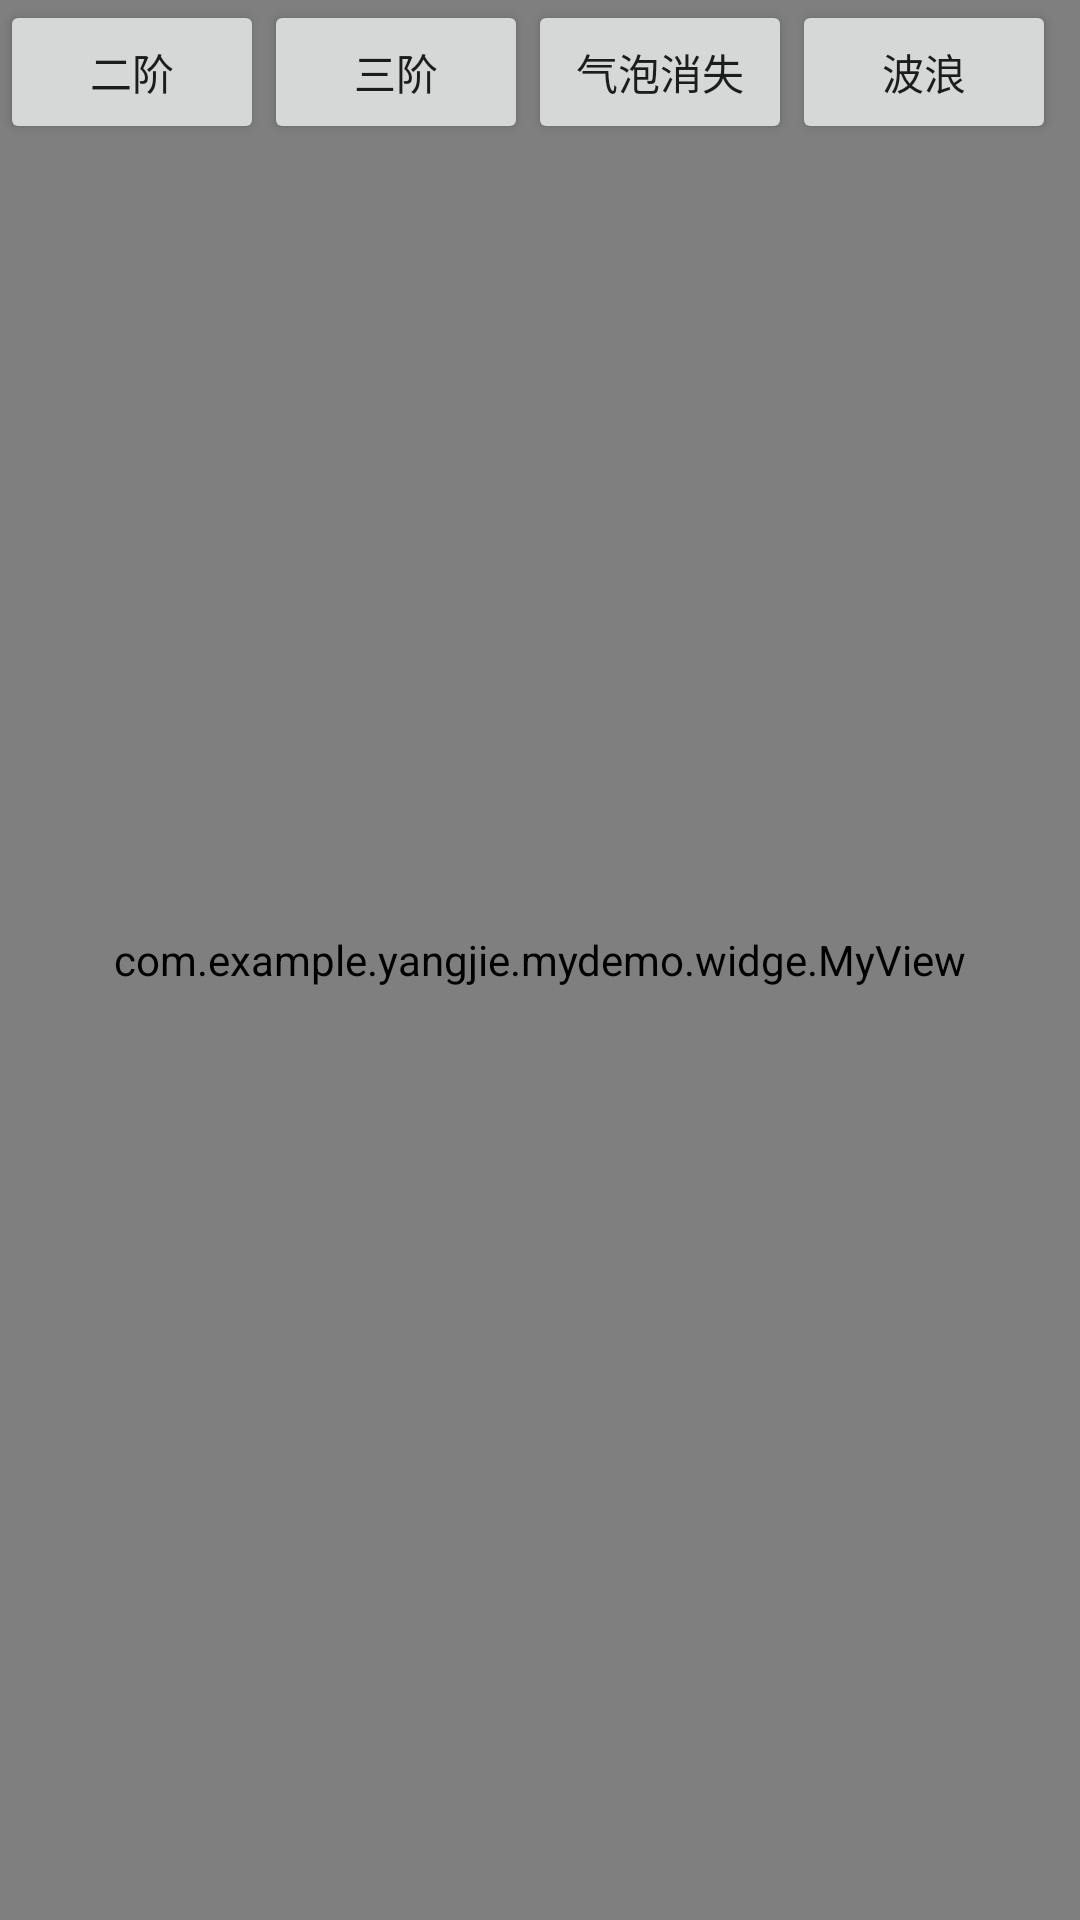

Android layout source for this screen:
<!-- AndroidManifest.xml: application theme AppTheme -->
<!-- res/layout/activity_second.xml -->
<?xml version="1.0" encoding="utf-8"?>
<RelativeLayout xmlns:android="http://schemas.android.com/apk/res/android"
    android:layout_width="match_parent"
    android:layout_height="match_parent">

    <com.example.yangjie.mydemo.widge.MyView
        android:id="@+id/second_myview"
        android:layout_width="match_parent"
        android:layout_height="match_parent" />

    <Button
        android:id="@+id/second_erjian"
        android:layout_width="wrap_content"
        android:layout_height="wrap_content"
        android:text="二阶" />

    <Button
        android:id="@+id/second_sanjian"
        android:layout_width="wrap_content"
        android:layout_height="wrap_content"
        android:layout_toRightOf="@id/second_erjian"
        android:text="三阶" />

    <Button
        android:id="@+id/second_next"
        android:layout_width="wrap_content"
        android:layout_height="wrap_content"
        android:layout_toRightOf="@id/second_sanjian"
        android:text="气泡消失" />

    <Button
        android:id="@+id/wave"
        android:layout_width="wrap_content"
        android:layout_height="wrap_content"
        android:layout_toRightOf="@id/second_next"
        android:text="波浪" />

</RelativeLayout>
<!-- resources referenced by this layout -->
<resources>
  <style name="AppTheme" parent="Theme.AppCompat.Light.NoActionBar">
          
          <item name="colorPrimary">@color/colorPrimary</item>
          <item name="colorPrimaryDark">@color/colorPrimaryDark</item>
          <item name="colorAccent">@color/colorAccent</item>
      </style>
  <color name="colorPrimary">#3F51B5</color>
  <color name="colorPrimaryDark">#303F9F</color>
  <color name="colorAccent">#FF4081</color>
</resources>
